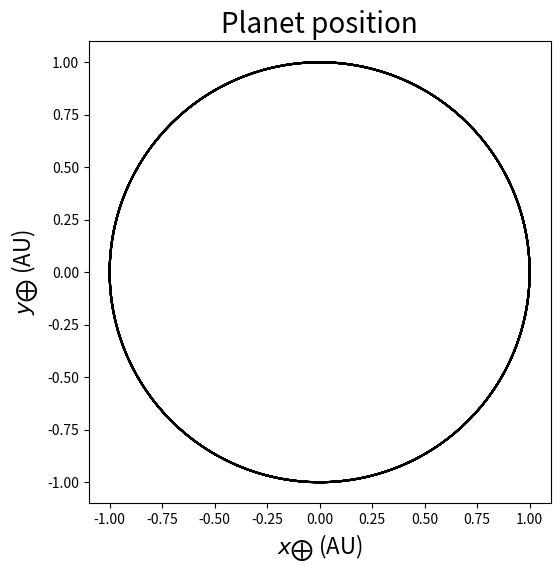
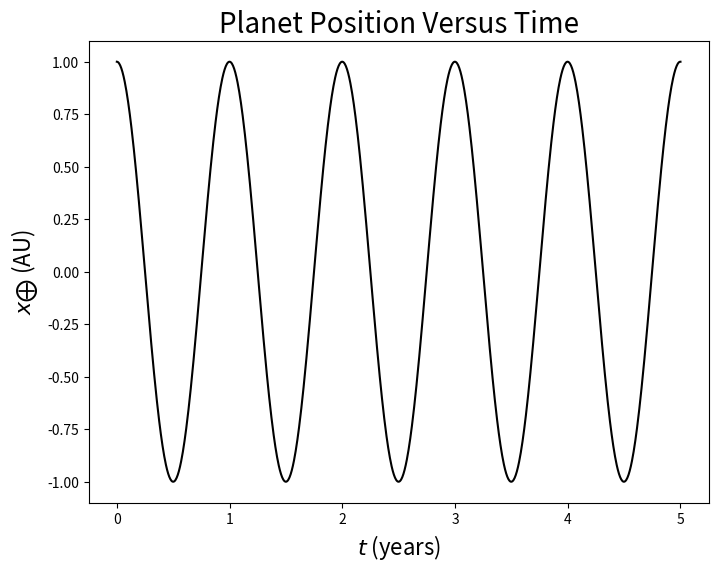

The matplotlib source for these figures, in order:
#%%
import numpy as np
import matplotlib.pyplot as plt
from scipy.integrate import odeint
if __name__ == "__main__":
    # Constants
    G = 6.67408e-11
    M_planet = 5.972e24
    M_star = 1.989e30
    AU = 1.496e11
    
    # Conversion factors such that x' = x/x_0 etc. for new variable x'
    # [x] = AU, [t] = Years, [v] = AU/yr
    x_0 = 1.496e11                  # m to AU
    t_0 = 60**2 * 24 * 365.25       # s to years
    
    # Get division by zero otherwise
    zero = 0.000001
    
    # Intitial conditions
    x_star_init = zero
    y_star_init = zero
    vx_star_init = zero
    vy_star_init = zero
    x_planet_init = 1*AU
    y_planet_init = zero
    vx_planet_init = zero
    separation = np.sqrt( (x_star_init - x_planet_init)**2 + (y_star_init - y_planet_init)**2 )
    vy_planet_init = np.sqrt(G*M_star/separation)
    
    # Time array
    year_constant = 60**2 * 24 * 365.35
    number_of_years = 5
    t_max = number_of_years * year_constant
    t_array = np.linspace(0, t_max, 1000)
    # Lists containin intial conditions (parameters) and important constants.
    # These appear in a certain order here, and the order must be adheredt to 
    # everywhere else you create a list like this - in the function passed to
    # odeint in both input and output, and what odeint outputs.
    initial_parameters =[x_star_init, y_star_init, x_planet_init, y_planet_init,
                         vx_star_init, vy_star_init, vx_planet_init, vy_planet_init]
    constants = [G, M_planet, M_star]
    def field_function(parameters, t, constants):
        '''
        Function that takes input parameters (initial conditions) and constants, as well as at time array.
        Returns a list containing the field of differential equations for each derivative.
        Args:
            parameters: list with initial conditions, containing positions and velocities of 2 bodies
            t: time array used by ode_int
            constants: list containing constants such as Gravitational Constant and masses
        Returns:
            field: list containing the derivatives for the system
        '''
        x_star, y_star, x_planet, y_planet, vx_star, vy_star, vx_planet, vy_planet = parameters
        G, M_planet, M_star = constants
        # Relative positions
        x_rel = x_star - x_planet
        y_rel = y_star - y_planet
        r_cubed = (x_rel*x_rel + y_rel*y_rel)**(1.5)
        x_star_prime = vx_star
        vx_star_prime = -(G*M_planet/r_cubed) * x_rel
        y_star_prime = vy_star
        vy_star_prime = -(G*M_planet/r_cubed) * y_rel
        x_planet_prime = vx_planet
        vx_planet_prime = (G*M_star/r_cubed) * x_rel
        y_planet_prime = vy_planet
        vy_planet_prime = (G*M_star/r_cubed) * y_rel
        
        # List containing the right hand side of the coupled ODE system
        # Correctrdering of elements is critical for odeint to work
        field = [x_star_prime, y_star_prime, x_planet_prime, y_planet_prime,
                vx_star_prime, vy_star_prime, vx_planet_prime, vy_planet_prime]
        return field
    # sol = array containing 8 columns for x_star, y_star etc. in order they appear in field_function. Each row is t value
    # Columns:
    # 0: x_star
    # 1: y_star
    # 2: x_planet
    # 3: y_planet
    # 4: vx_star
    # 5: vy_star
    # 6: vx_planet
    # 7: vy_planet
    # Passing function to odeint and retrieving planet and star positions
    sol = odeint(field_function, initial_parameters, t_array, args=(constants,)) 
    # Converting to AU as well   
    x_planet, y_planet = sol[:, 2]/AU, sol[:, 3]/AU

    # Creating figures and axes
    fig_planet = plt.figure()
    fig_planet = plt.figure(figsize=(8,6))
    ax_planet = fig_planet.gca()
    fig_sinusoid = plt.figure()
    fig_sinusoid = plt.figure(figsize=(8,6))
    ax_sinusoid = fig_sinusoid.gca()

    # Creating plots
    ax_planet.plot(x_planet, y_planet, 'k')
    ax_planet.set_title("Planet position", fontsize=20)
    ax_planet.set_xlabel("$x_{\\bigoplus}$ (AU)", fontsize=16)
    ax_planet.set_ylabel("$y_{\\bigoplus}$ (AU)", fontsize=16)
    ax_planet.set_aspect('equal')

    t_array = t_array / year_constant # Converting time back to years

    ax_sinusoid.plot(t_array, x_planet, 'k')
    ax_sinusoid.set_title("Planet Position Versus Time", fontsize=20)
    ax_sinusoid.set_xlabel("$t$ (years)", fontsize=16)
    ax_sinusoid.set_ylabel("$x_{\\bigoplus}$ (AU)", fontsize=16)
    plt.show()